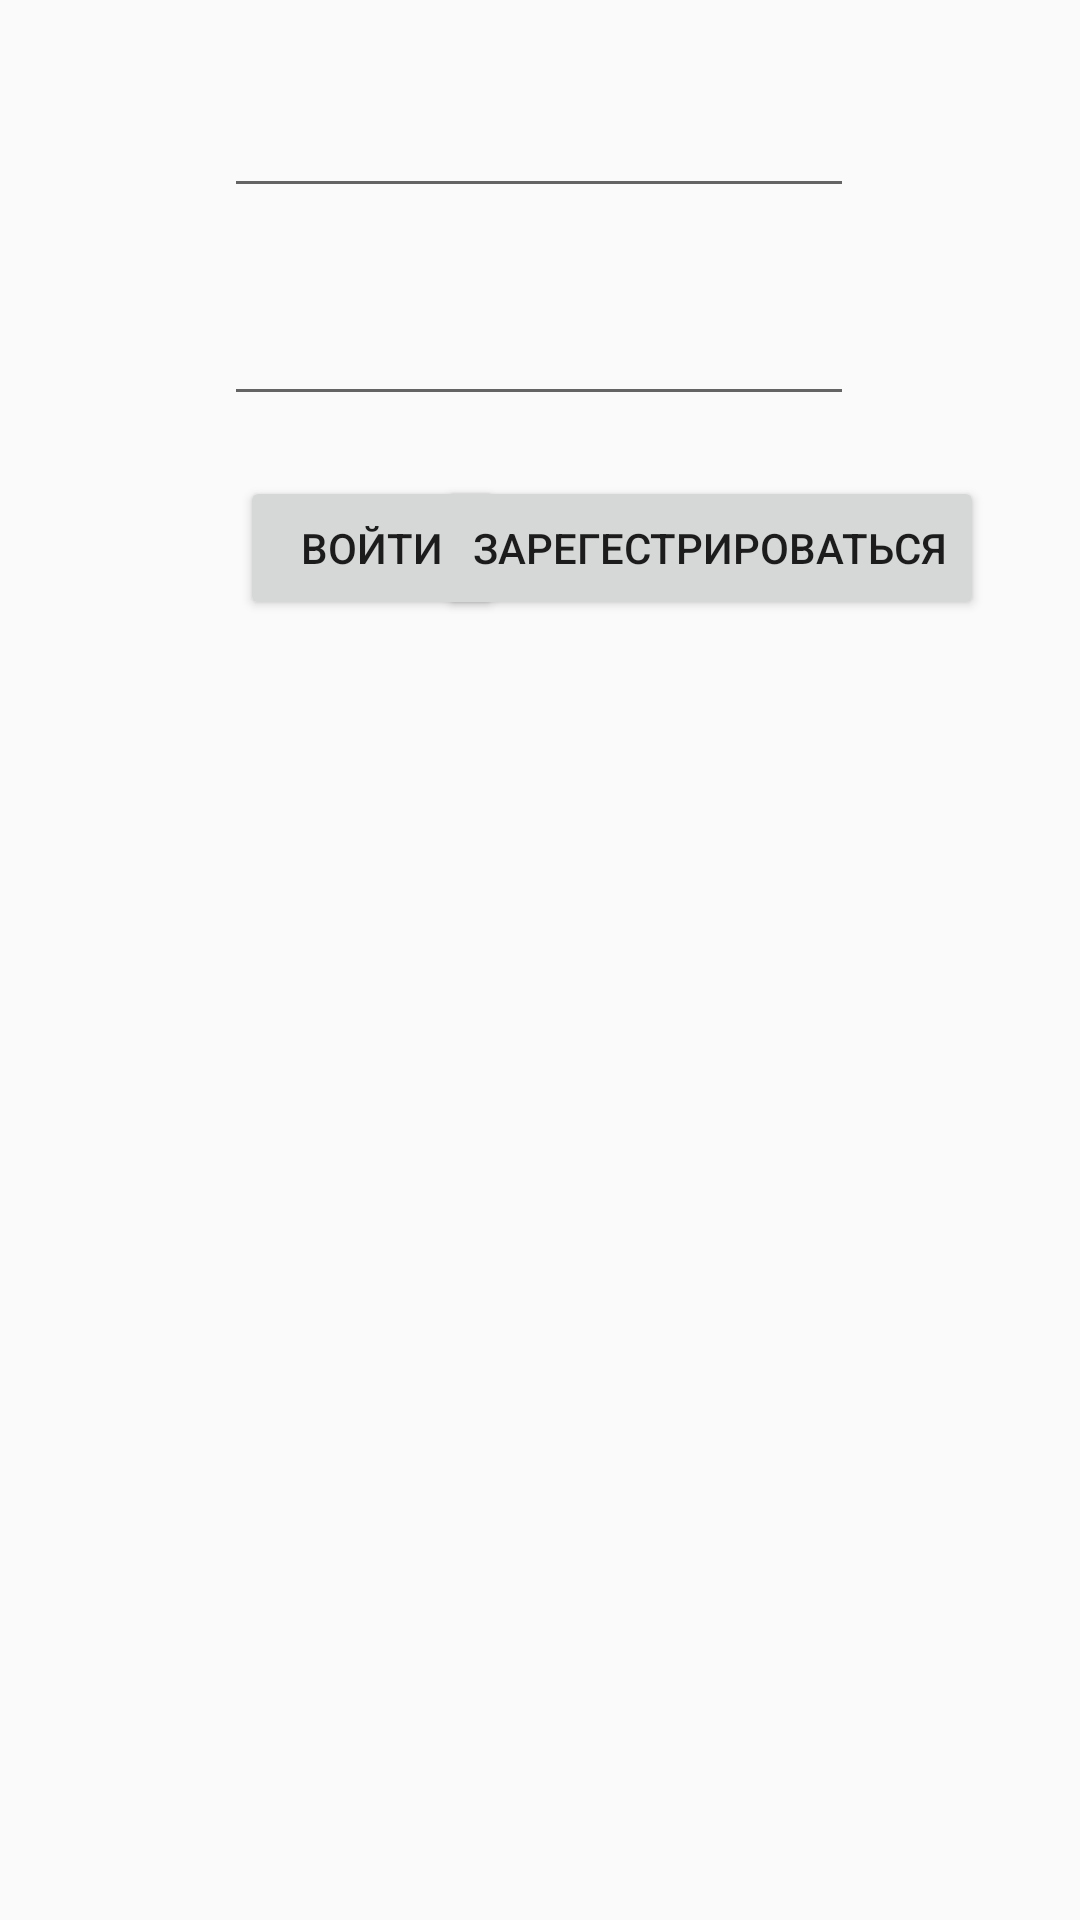

Write the Android layout XML for this screen, with the resource values it uses.
<!-- AndroidManifest.xml: application theme Theme.AndroidLessons -->
<!-- res/layout/activity_enter.xml -->
<?xml version="1.0" encoding="utf-8"?>
<android.support.constraint.ConstraintLayout xmlns:android="http://schemas.android.com/apk/res/android"
    xmlns:app="http://schemas.android.com/apk/res-auto"
    xmlns:tools="http://schemas.android.com/tools"
    android:layout_width="match_parent"
    android:layout_height="match_parent"
    tools:context=".register.EnterActivity">

    <EditText
        android:id="@+id/input_login_enter"
        android:layout_width="wrap_content"
        android:layout_height="wrap_content"
        android:layout_marginTop="28dp"
        android:ems="10"
        android:inputType="textPersonName"
        app:layout_constraintEnd_toEndOf="parent"
        app:layout_constraintHorizontal_bias="0.497"
        app:layout_constraintStart_toStartOf="parent"
        app:layout_constraintTop_toTopOf="parent" />

    <EditText
        android:id="@+id/input_pass_enter"
        android:layout_width="wrap_content"
        android:layout_height="wrap_content"
        android:layout_marginTop="28dp"
        android:ems="10"
        android:inputType="number"
        app:layout_constraintEnd_toEndOf="parent"
        app:layout_constraintHorizontal_bias="0.497"
        app:layout_constraintStart_toStartOf="parent"
        app:layout_constraintTop_toBottomOf="@+id/input_login_enter" />

    <Button
        android:id="@+id/btn_enter"
        android:layout_width="wrap_content"
        android:layout_height="wrap_content"
        android:layout_marginStart="80dp"
        android:layout_marginTop="20dp"
        android:text="Войти"
        app:layout_constraintStart_toStartOf="parent"
        app:layout_constraintTop_toBottomOf="@+id/input_pass_enter" />

    <Button
        android:id="@+id/btn_reg"
        android:layout_width="wrap_content"
        android:layout_height="wrap_content"
        android:layout_marginTop="20dp"
        android:layout_marginEnd="32dp"
        android:text="Зарегестрироваться"
        app:layout_constraintEnd_toEndOf="parent"
        app:layout_constraintTop_toBottomOf="@+id/input_pass_enter" />
</android.support.constraint.ConstraintLayout>
<!-- resources referenced by this layout -->
<resources>
  <style name="Theme.AndroidLessons" parent="Theme.AppCompat.Light.NoActionBar">
          
          <item name="colorPrimary">@color/purple_500</item>
          <item name="colorPrimaryDark">@color/purple_700</item>
          <item name="colorAccent">@color/teal_200</item>
          
      </style>
  <!-- not gathered from this repository: default colours our renderer supplied (Android Studio template values) -->
  <color name="purple_500">#FF6200EE</color>
  <color name="purple_700">#FF3700B3</color>
  <color name="teal_200">#FF03DAC5</color>
</resources>
